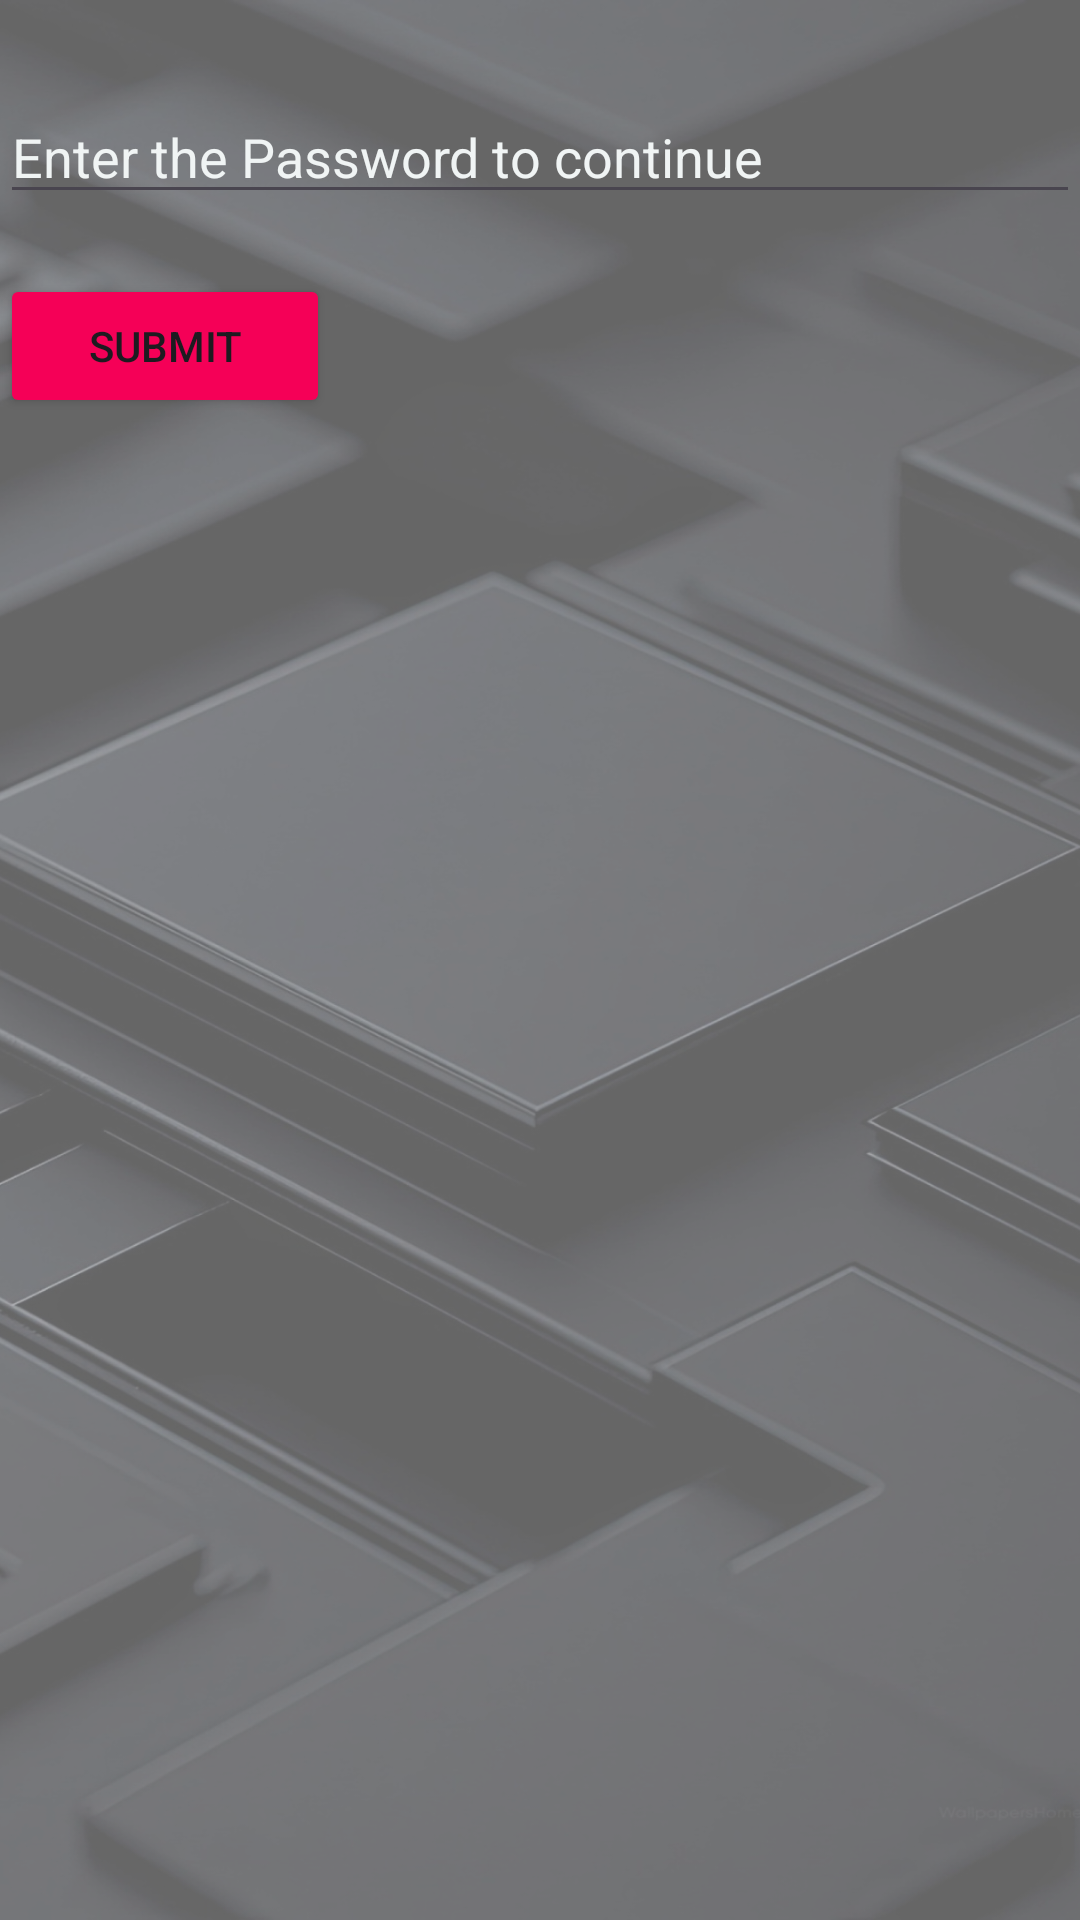

Reconstruct the res/layout file that produces this screen, plus the resources it refers to.
<!-- AndroidManifest.xml: application theme Theme.CourseRegistrationSystem -->
<!-- res/layout/activity_admin.xml -->
<?xml version="1.0" encoding="utf-8"?>
<ScrollView
    xmlns:android="http://schemas.android.com/apk/res/android"
    xmlns:app="http://schemas.android.com/apk/res-auto"
    xmlns:tools="http://schemas.android.com/tools"
    android:layout_width="match_parent"
    android:layout_height="match_parent"
    android:background="@drawable/admin"
    android:fitsSystemWindows="true">
<LinearLayout
    android:id="@+id/admin"
    android:layout_width="match_parent"
    android:layout_height="match_parent"
    android:layout_marginTop="20dp"
    android:orientation="vertical"
    tools:context=".AdminActivity">

    <EditText
        android:id="@+id/et_admin_pass"
        android:layout_width="match_parent"
        android:layout_height="match_parent"
        android:layout_marginTop="10dp"
        android:ems="10"
        android:hint="Enter the Password to continue"
        android:inputType="textPassword"
        android:textColor="#EBE3E3"
        android:textColorHint="#F0F4F4"
        tools:layout_editor_absoluteX="18dp"
        tools:layout_editor_absoluteY="62dp" />

    <Button
        android:id="@+id/btn_admin_submit"
        android:layout_width="match_parent"
        android:layout_height="wrap_content"
        android:layout_marginTop="20dp"
        android:layout_marginEnd="250dp"
        android:backgroundTint="#F50057"
        android:text="Submit" />

    <EditText
        android:id="@+id/et_admin_stuID"
        android:layout_width="match_parent"
        android:layout_height="wrap_content"
        android:layout_marginTop="20dp"
        android:ems="10"
        android:hint="Student ID"
        android:inputType="text"
        android:textColor="#E4DCDC"
        android:textColorHint="#00E5FF"
        android:visibility="invisible" />

    <EditText
        android:id="@+id/et_admin_courseName"
        android:layout_width="match_parent"
        android:layout_height="wrap_content"
        android:layout_marginTop="20dp"
        android:ems="10"
        android:hint="Course Name"
        android:inputType="text"
        android:textColor="#E4DCDC"
        android:textColorHint="#00E5FF"
        android:visibility="invisible" />

    <EditText
        android:id="@+id/et_admin_courseCredit"
        android:layout_width="match_parent"
        android:layout_height="wrap_content"
        android:layout_marginTop="20dp"
        android:ems="10"
        android:hint="Course Credit"
        android:inputType="text"
        android:textColor="#E4DCDC"
        android:textColorHint="#00E5FF"
        android:visibility="invisible" />

    <EditText
        android:id="@+id/et_admin_courseGPA"
        android:layout_width="match_parent"
        android:layout_height="wrap_content"
        android:layout_marginTop="20dp"
        android:ems="10"
        android:hint="Course GPA"
        android:inputType="text"
        android:textColor="#E4DCDC"
        android:textColorHint="#EBEBEB"
        android:visibility="invisible" />

    <EditText
        android:id="@+id/et_admin_courseGrade"
        android:layout_width="match_parent"
        android:layout_height="wrap_content"
        android:layout_marginTop="20dp"
        android:ems="10"
        android:hint="Course Grade"
        android:inputType="text"
        android:textColor="#E4DCDC"
        android:textColorHint="#00E5FF"
        android:visibility="invisible" />

    <Button
        android:id="@+id/btn_admin_addCourse"
        android:layout_width="match_parent"
        android:layout_height="wrap_content"
        android:layout_marginStart="50dp"
        android:layout_marginTop="20dp"
        android:layout_marginEnd="50dp"
        android:backgroundTint="#00E5FF"
        android:text="Add to Results"
        android:textColor="#161515"
        android:visibility="invisible" />

</LinearLayout>
</ScrollView>
<!-- resources referenced by this layout -->
<resources>
  <!-- drawable admin: png bitmap (drawable, 730385 bytes) -->
  <style name="Theme.CourseRegistrationSystem" parent="Base.Theme.CourseRegistrationSystem" />
  <style name="Base.Theme.CourseRegistrationSystem" parent="Theme.Material3.DayNight.NoActionBar">
          
          
      </style>
</resources>
